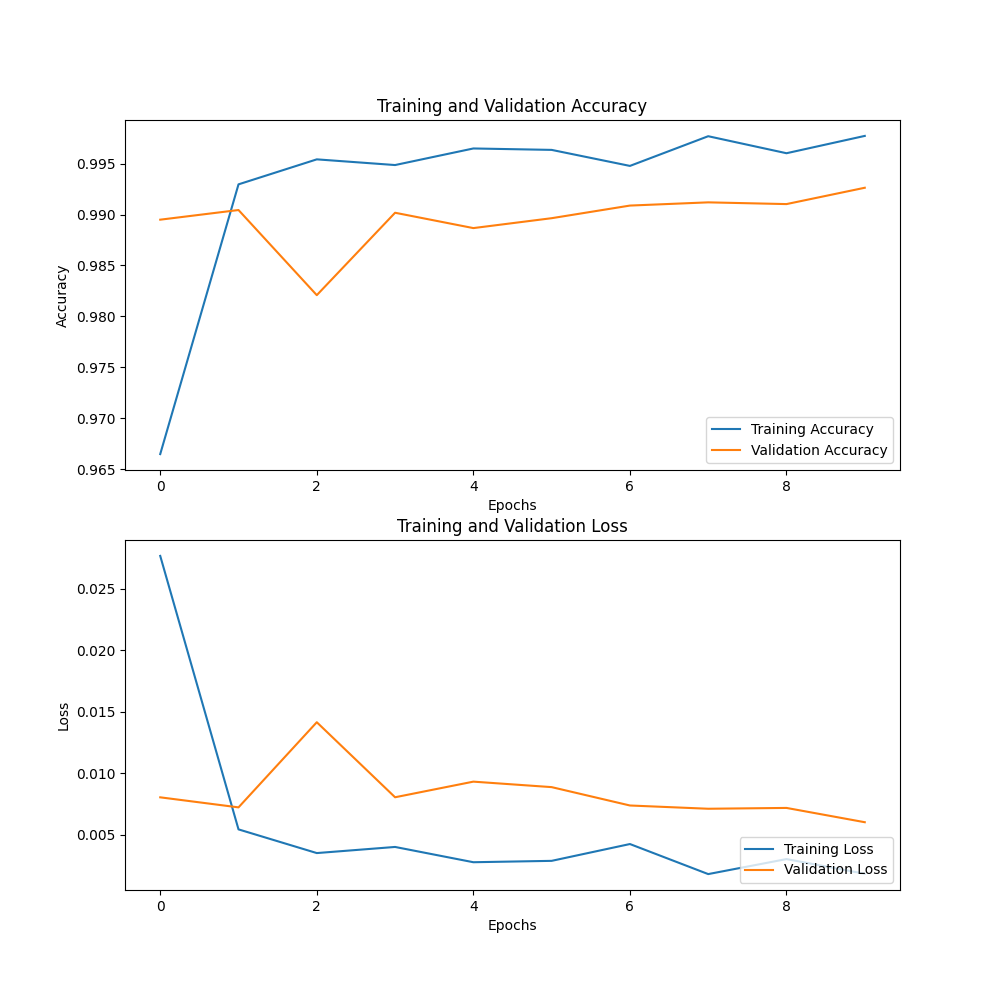

The file beside this chart, header and first rows:
0.027653718, 0.96647483, 0.008034895, 0.9894993
0.00543, 0.993, 0.007218, 0.9904
0.003505, 0.9954, 0.01414, 0.9821
0.004002, 0.9949, 0.00804, 0.9902
0.002761, 0.9965, 0.009309, 0.9887
0.002872, 0.9964, 0.008864, 0.9896
0.004239, 0.9948, 0.007371, 0.9909
0.001797, 0.9977, 0.007106, 0.9912
0.003017, 0.996, 0.007173, 0.991
0.001822, 0.9977, 0.006012, 0.9926
